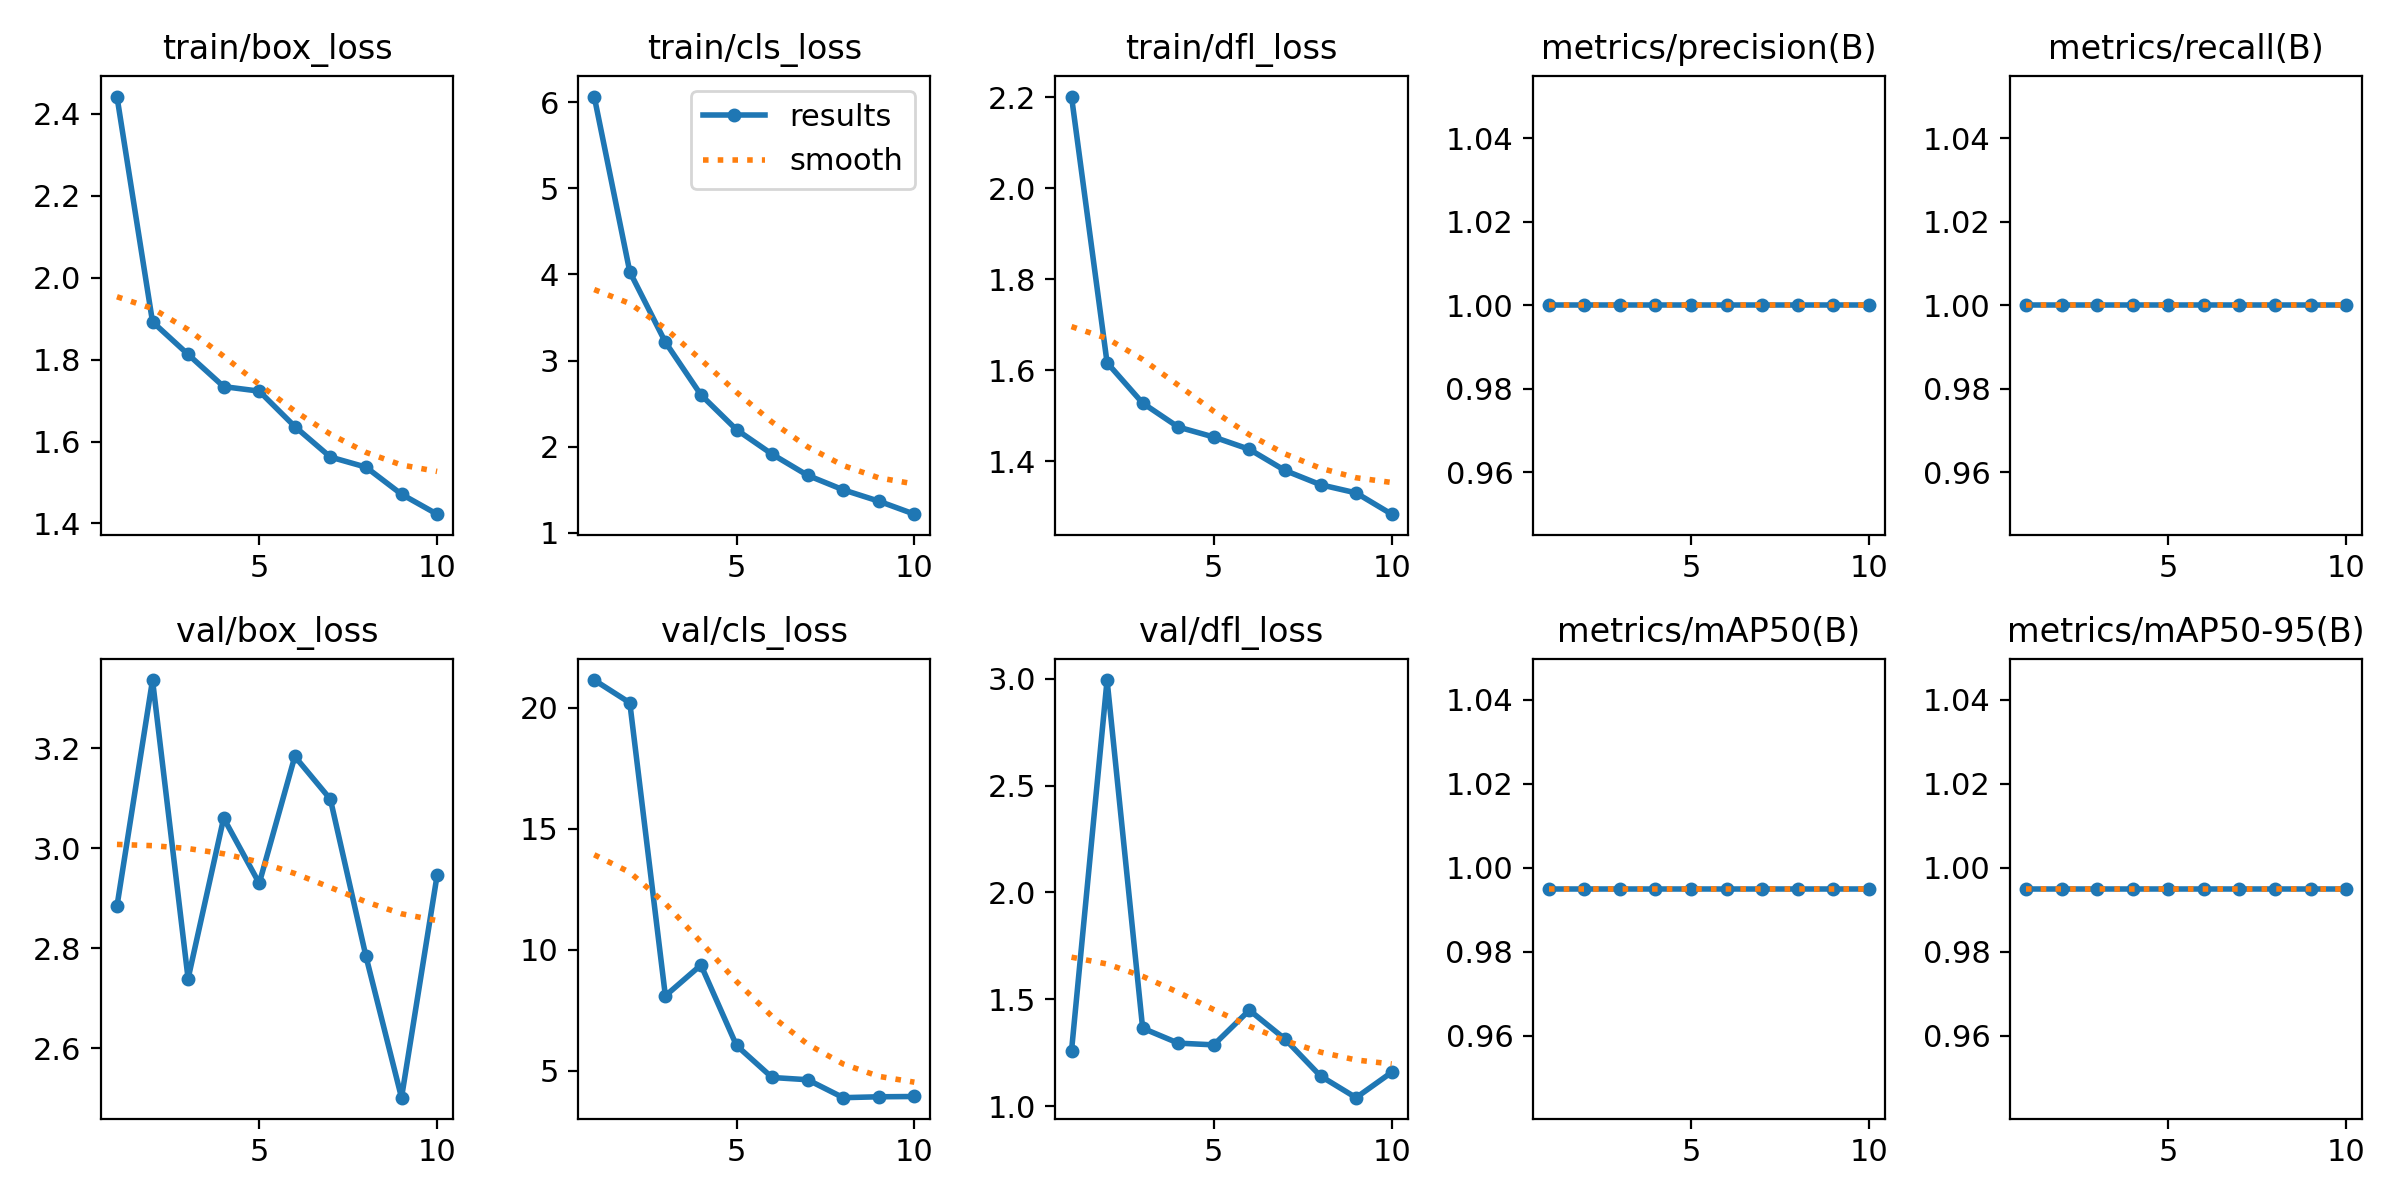

Values plotted in this chart, from the file beside it:
epoch, train/box_loss, train/cls_loss, train/dfl_loss, metrics/precision(B), metrics/recall(B), metrics/mAP50(B), metrics/mAP50-95(B), val/box_loss, val/cls_loss, val/dfl_loss, lr/pg0, lr/pg1, lr/pg2
1, 2.442, 6.066, 2.202, 1, 1, 0.995, 0.995, 2.884, 21.16, 1.259, 0.0006482, 0.0006482, 0.0006482
2, 1.892, 4.03, 1.616, 1, 1, 0.995, 0.995, 3.337, 20.21, 2.994, 0.001185, 0.001185, 0.001185
3, 1.813, 3.213, 1.528, 1, 1, 0.995, 0.995, 2.739, 8.09, 1.365, 0.001589, 0.001589, 0.001589
4, 1.734, 2.601, 1.475, 1, 1, 0.995, 0.995, 3.06, 9.364, 1.296, 0.001406, 0.001406, 0.001406
5, 1.723, 2.197, 1.453, 1, 1, 0.995, 0.995, 2.93, 6.036, 1.287, 0.001406, 0.001406, 0.001406
6, 1.637, 1.912, 1.426, 1, 1, 0.995, 0.995, 3.184, 4.711, 1.45, 0.001208, 0.001208, 0.001208
7, 1.562, 1.666, 1.379, 1, 1, 0.995, 0.995, 3.098, 4.618, 1.315, 0.00101, 0.00101, 0.00101
8, 1.538, 1.498, 1.348, 1, 1, 0.995, 0.995, 2.784, 3.876, 1.142, 0.000812, 0.000812, 0.000812
9, 1.471, 1.366, 1.33, 1, 1, 0.995, 0.995, 2.501, 3.913, 1.04, 0.000614, 0.000614, 0.000614
10, 1.423, 1.215, 1.283, 1, 1, 0.995, 0.995, 2.946, 3.925, 1.159, 0.000416, 0.000416, 0.000416
